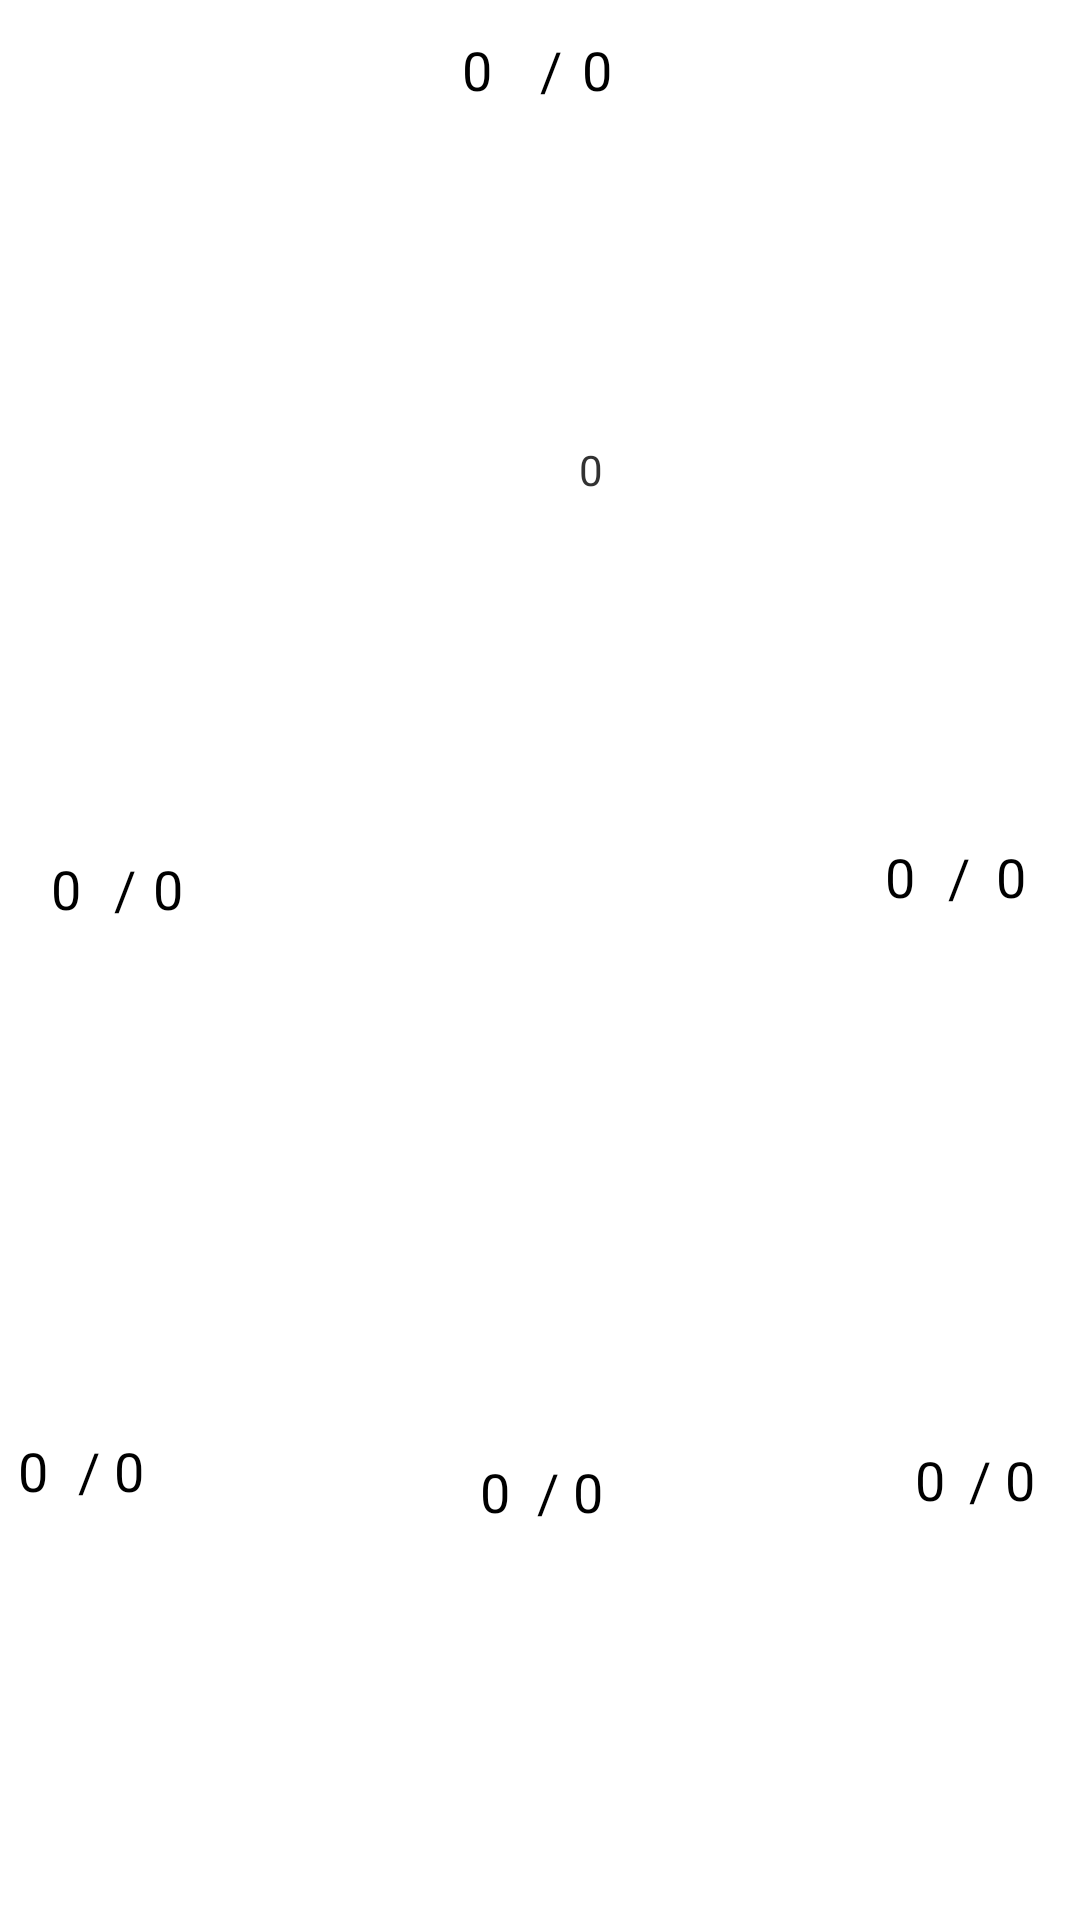

Layout XML and referenced resources for this Android screen:
<!-- AndroidManifest.xml: application theme AppTheme -->
<!-- res/layout/map_numrology.xml -->
<?xml version="1.0" encoding="utf-8"?>
<AbsoluteLayout xmlns:android="http://schemas.android.com/apk/res/android"
    android:id="@+id/button"
    android:layout_width="match_parent"
    android:layout_height="match_parent"
    android:background="@drawable/background" >

    <TextView
        android:id="@+id/textViewHands2"
        android:layout_width="wrap_content"
        android:layout_height="wrap_content"
        android:layout_x="17dp"
        android:layout_y="284dp"
        android:text="0"
        android:textAppearance="?android:attr/textAppearanceMedium" />

    <TextView
        android:id="@+id/textViewMakafHands2"
        android:layout_width="wrap_content"
        android:layout_height="wrap_content"
        android:layout_x="38dp"
        android:layout_y="284dp"
        android:text="/"
        android:textAppearance="?android:attr/textAppearanceMedium" />

    <TextView
        android:id="@+id/textViewHandsFinal2"
        android:layout_width="wrap_content"
        android:layout_height="wrap_content"
        android:layout_x="51dp"
        android:layout_y="284dp"
        android:text="0"
        android:textAppearance="?android:attr/textAppearanceMedium" />

    <TextView
        android:id="@+id/textViewMakafBagrot"
        android:layout_width="wrap_content"
        android:layout_height="wrap_content"
        android:layout_x="26dp"
        android:layout_y="478dp"
        android:text="/"
        android:textAppearance="?android:attr/textAppearanceMedium" />

    <TextView
        android:id="@+id/textViewBagrot"
        android:layout_width="wrap_content"
        android:layout_height="wrap_content"
        android:layout_x="6dp"
        android:layout_y="478dp"
        android:text="0"
        android:textAppearance="?android:attr/textAppearanceMedium" />

    <TextView
        android:id="@+id/textViewBagrotFinal"
        android:layout_width="wrap_content"
        android:layout_height="wrap_content"
        android:layout_x="38dp"
        android:layout_y="478dp"
        android:text="0"
        android:textAppearance="?android:attr/textAppearanceMedium" />

    <Button
        android:id="@+id/buttonBagrot"
        android:layout_width="75dp"
        android:layout_height="60dp"
        android:layout_x="3dp"
        android:layout_y="455dp"
        android:background="@android:color/transparent" />

    <Button
        android:id="@+id/buttonHands2"
        android:layout_width="75dp"
        android:layout_height="60dp"
        android:layout_x="-2dp"
        android:layout_y="272dp"
        android:background="@android:color/transparent" />

    <Button
        android:id="@+id/buttonHeart"
        android:layout_width="41dp"
        android:layout_height="wrap_content"
        android:layout_x="175dp"
        android:layout_y="111dp"
        android:background="@android:color/transparent" />

    <TextView
        android:id="@+id/textViewHeart"
        android:layout_width="wrap_content"
        android:layout_height="wrap_content"
        android:layout_x="193dp"
        android:layout_y="147dp"
        android:text="0"
        android:textAppearance="?android:attr/textAppearanceSmall" />

    <Button
        android:id="@+id/buttonHead"
        android:layout_width="75dp"
        android:layout_height="wrap_content"
        android:layout_x="139dp"
        android:layout_y="3dp"
        android:background="@android:color/transparent" />

    <TextView
        android:id="@+id/textViewHeadFinal"
        android:layout_width="wrap_content"
        android:layout_height="wrap_content"
        android:layout_x="194dp"
        android:layout_y="11dp"
        android:text="0"
        android:textAppearance="?android:attr/textAppearanceMedium" />

    <TextView
        android:id="@+id/textViewMakafHead"
        android:layout_width="wrap_content"
        android:layout_height="wrap_content"
        android:layout_x="180dp"
        android:layout_y="11dp"
        android:text="/"
        android:textAppearance="?android:attr/textAppearanceMedium" />

    <TextView
        android:id="@+id/textViewHead"
        android:layout_width="wrap_content"
        android:layout_height="wrap_content"
        android:layout_x="154dp"
        android:layout_y="11dp"
        android:text="0"
        android:textAppearance="?android:attr/textAppearanceMedium" />

    <Button
        android:id="@+id/buttonHands"
        android:layout_width="75dp"
        android:layout_height="60dp"
        android:layout_x="282dp"
        android:layout_y="264dp"
        android:background="@android:color/transparent" />

    <TextView
        android:id="@+id/textViewHands"
        android:layout_width="wrap_content"
        android:layout_height="wrap_content"
        android:layout_x="295dp"
        android:layout_y="280dp"
        android:text="0"
        android:textAppearance="?android:attr/textAppearanceMedium" />

    <TextView
        android:id="@+id/textViewMakafHands"
        android:layout_width="wrap_content"
        android:layout_height="wrap_content"
        android:layout_x="316dp"
        android:layout_y="280dp"
        android:text="/"
        android:textAppearance="?android:attr/textAppearanceMedium" />

    <TextView
        android:id="@+id/textViewHandsFinal"
        android:layout_width="wrap_content"
        android:layout_height="wrap_content"
        android:layout_x="332dp"
        android:layout_y="280dp"
        android:text="0"
        android:textAppearance="?android:attr/textAppearanceMedium" />

    <Button
        android:id="@+id/buttonSpirala"
        android:layout_width="75dp"
        android:layout_height="60dp"
        android:layout_x="147dp"
        android:layout_y="196dp"
        android:background="@android:color/transparent" />

    <TextView
        android:id="@+id/textViewSpiralaFinal"
        android:layout_width="wrap_content"
        android:layout_height="wrap_content"
        android:layout_x="194dp"
        android:layout_y="214dp"
        android:text="0"
        android:textAppearance="?android:attr/textAppearanceMedium"
        android:textColor="@android:color/white" />

    <TextView
        android:id="@+id/textViewMakaf"
        android:layout_width="wrap_content"
        android:layout_height="wrap_content"
        android:layout_x="177dp"
        android:layout_y="214dp"
        android:text="/"
        android:textAppearance="?android:attr/textAppearanceMedium"
        android:textColor="@android:color/white" />

    <TextView
        android:id="@+id/textViewSpirala"
        android:layout_width="wrap_content"
        android:layout_height="wrap_content"
        android:layout_x="153dp"
        android:layout_y="214dp"
        android:text="0"
        android:textAppearance="?android:attr/textAppearanceMedium"
        android:textColor="@android:color/white" />

    <Button
        android:id="@+id/buttonFeet"
        android:layout_width="wrap_content"
        android:layout_height="wrap_content"
        android:layout_x="151dp"
        android:layout_y="468dp"
        android:background="@android:color/transparent" />

    <TextView
        android:id="@+id/textViewFeet"
        android:layout_width="wrap_content"
        android:layout_height="wrap_content"
        android:layout_x="160dp"
        android:layout_y="485dp"
        android:text="0"
        android:textAppearance="?android:attr/textAppearanceMedium" />

    <TextView
        android:id="@+id/textViewMakafFeet"
        android:layout_width="wrap_content"
        android:layout_height="wrap_content"
        android:layout_x="179dp"
        android:layout_y="485dp"
        android:text="/"
        android:textAppearance="?android:attr/textAppearanceMedium" />

    <TextView
        android:id="@+id/textViewFeetFinal"
        android:layout_width="wrap_content"
        android:layout_height="wrap_content"
        android:layout_x="191dp"
        android:layout_y="485dp"
        android:text="0"
        android:textAppearance="?android:attr/textAppearanceMedium" />

    <Button
        android:id="@+id/buttonYaldot"
        android:layout_width="75dp"
        android:layout_height="60dp"
        android:layout_x="302dp"
        android:layout_y="455dp"
        android:background="@android:color/transparent" />

    <TextView
        android:id="@+id/textViewYaldotFinal"
        android:layout_width="wrap_content"
        android:layout_height="wrap_content"
        android:layout_x="335dp"
        android:layout_y="481dp"
        android:text="0"
        android:textAppearance="?android:attr/textAppearanceMedium" />

    <TextView
        android:id="@+id/textViewYaldot"
        android:layout_width="wrap_content"
        android:layout_height="wrap_content"
        android:layout_x="305dp"
        android:layout_y="481dp"
        android:text="0"
        android:textAppearance="?android:attr/textAppearanceMedium" />

    <TextView
        android:id="@+id/textViewMakafYaldot"
        android:layout_width="wrap_content"
        android:layout_height="wrap_content"
        android:layout_x="323dp"
        android:layout_y="481dp"
        android:text="/"
        android:textAppearance="?android:attr/textAppearanceMedium" />

</AbsoluteLayout>
<!-- resources referenced by this layout -->
<resources>
  <style name="AppTheme" parent="AppBaseTheme">
          
      </style>
  <style name="AppBaseTheme" parent="android:Theme.Light">
          
      </style>
</resources>
